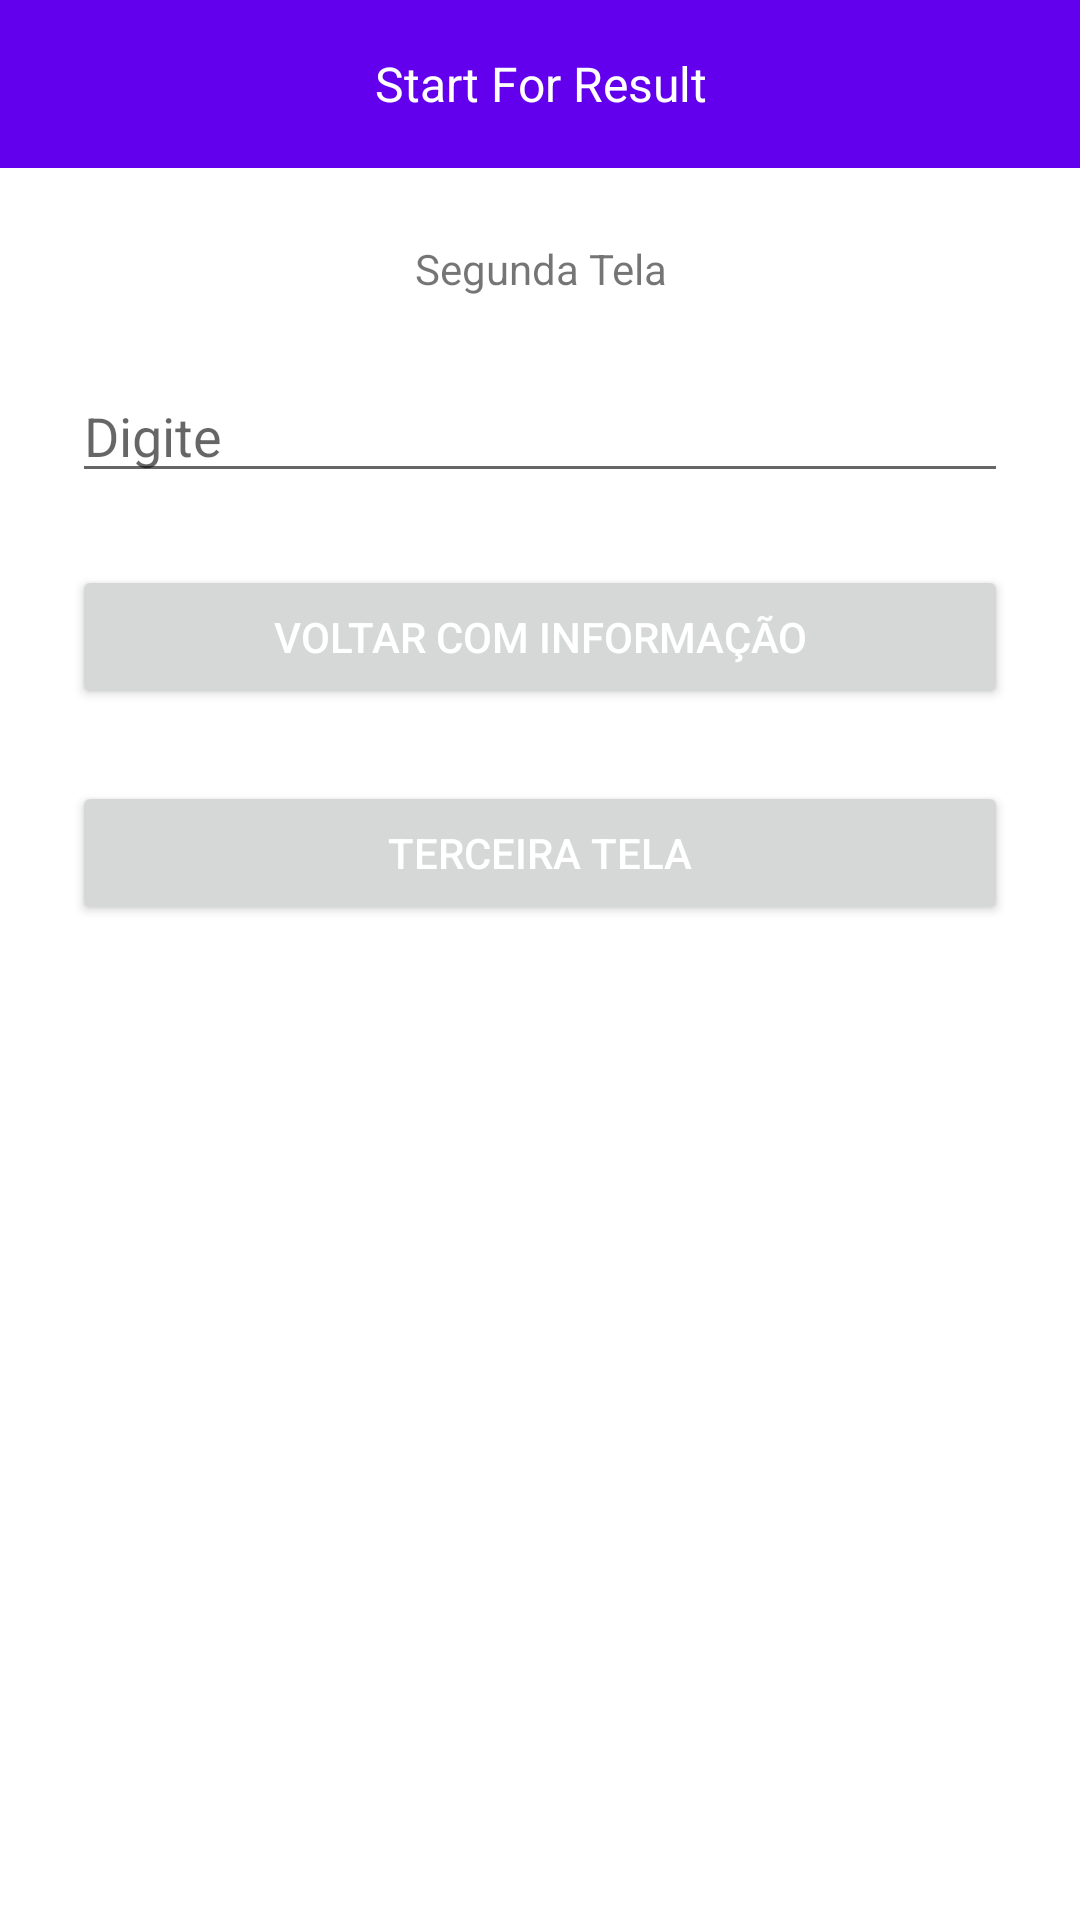

Reconstruct the res/layout file that produces this screen, plus the resources it refers to.
<!-- AndroidManifest.xml: application theme Theme.StartForResult -->
<!-- res/layout/activity_segunda.xml -->
<?xml version="1.0" encoding="utf-8"?>
<androidx.constraintlayout.widget.ConstraintLayout xmlns:android="http://schemas.android.com/apk/res/android"
    xmlns:app="http://schemas.android.com/apk/res-auto"
    xmlns:tools="http://schemas.android.com/tools"
    android:layout_width="match_parent"
    android:layout_height="match_parent"
    tools:context=".SegundaActivity">

    <androidx.appcompat.widget.Toolbar
        android:id="@+id/toolbar"
        android:layout_width="match_parent"
        android:layout_height="wrap_content"
        android:textAlignment="center"
        android:theme="@style/Toolbar"
        android:background="@color/purple_500"
        app:layout_constraintEnd_toEndOf="parent"
        app:layout_constraintStart_toStartOf="parent"
        app:layout_constraintTop_toTopOf="parent">

        <TextView
            android:layout_width="wrap_content"
            android:layout_height="wrap_content"
            android:text="Start For Result"
            android:layout_gravity="center"
            android:textSize="16sp"
            android:textColor="@android:color/white"
            android:gravity="center"/>

    </androidx.appcompat.widget.Toolbar>

    <TextView
        android:id="@+id/txtTitle"
        android:layout_width="match_parent"
        android:layout_height="wrap_content"
        android:layout_margin="24dp"
        android:text="@string/segunda_tela_activity_titulo"
        android:textAlignment="center"
        app:layout_constraintEnd_toEndOf="parent"
        app:layout_constraintStart_toStartOf="parent"
        app:layout_constraintTop_toBottomOf="@+id/toolbar" />

    <EditText
        android:id="@+id/edt"
        android:layout_width="match_parent"
        android:layout_height="wrap_content"
        android:hint="Digite"
        android:layout_margin="24dp"
        app:layout_constraintStart_toStartOf="parent"
        app:layout_constraintEnd_toEndOf="parent"
        app:layout_constraintTop_toBottomOf="@+id/txtTitle"/>

    <Button
        android:id="@+id/btn"
        android:layout_width="match_parent"
        android:layout_height="wrap_content"
        android:layout_margin="24dp"
        android:text="Voltar com informação"
        android:textColor="@android:color/white"
        app:layout_constraintEnd_toEndOf="parent"
        app:layout_constraintStart_toStartOf="parent"
        app:layout_constraintTop_toBottomOf="@+id/edt" />

    <Button
        android:id="@+id/btnTerceiraTela"
        android:layout_width="match_parent"
        android:layout_height="wrap_content"
        android:layout_margin="24dp"
        android:text="Terceira Tela"
        android:textColor="@android:color/white"
        app:layout_constraintEnd_toEndOf="parent"
        app:layout_constraintStart_toStartOf="parent"
        app:layout_constraintTop_toBottomOf="@+id/btn" />

    <TextView
        android:id="@+id/txtResultTerceiraTela"
        android:layout_width="match_parent"
        android:layout_height="wrap_content"
        android:textAlignment="center"
        android:layout_margin="24dp"
        app:layout_constraintEnd_toEndOf="parent"
        app:layout_constraintStart_toStartOf="parent"
        app:layout_constraintTop_toBottomOf="@+id/btnTerceiraTela"
        tools:text="Texto terceira tela: " />

</androidx.constraintlayout.widget.ConstraintLayout>
<!-- resources referenced by this layout -->
<resources>
  <string name="segunda_tela_activity_titulo">Segunda Tela</string>
  <style name="Toolbar">
          <item name="android:colorControlNormal">@color/white</item>
      </style>
  <style name="Theme.StartForResult" parent="Theme.MaterialComponents.DayNight.NoActionBar">
          
          <item name="colorPrimary">@color/purple_500</item>
          <item name="colorPrimaryVariant">@color/purple_700</item>
          <item name="colorOnPrimary">@color/white</item>
          
          <item name="colorSecondary">@color/teal_200</item>
          <item name="colorSecondaryVariant">@color/teal_700</item>
          <item name="colorOnSecondary">@color/black</item>
          
          <item name="android:statusBarColor" tools:targetApi="l">?attr/colorPrimaryVariant</item>
          
      </style>
  <!-- not gathered from this repository: default colours our renderer supplied (Android Studio template values) -->
  <color name="purple_500">#FF6200EE</color>
  <color name="purple_700">#FF3700B3</color>
  <color name="teal_200">#FF03DAC5</color>
  <color name="teal_700">#FF018786</color>
  <color name="black">#FF000000</color>
  <color name="white">#FFFFFFFF</color>
</resources>
